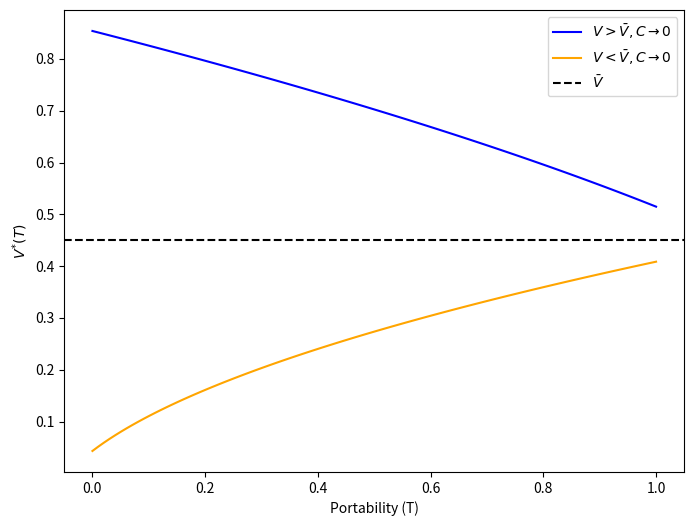
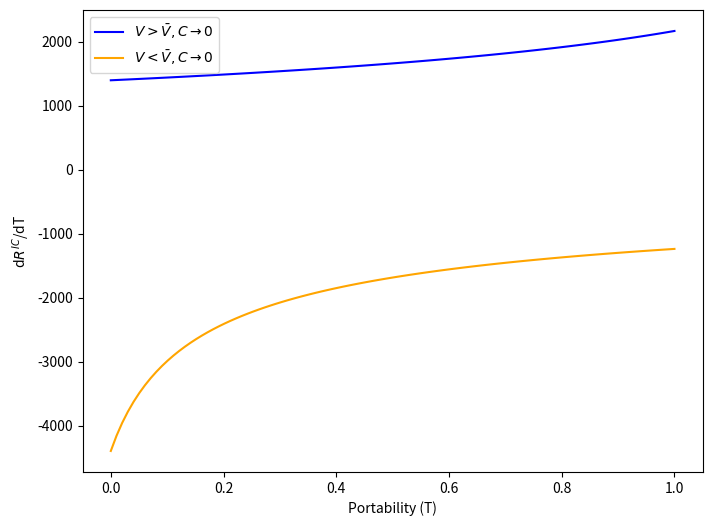
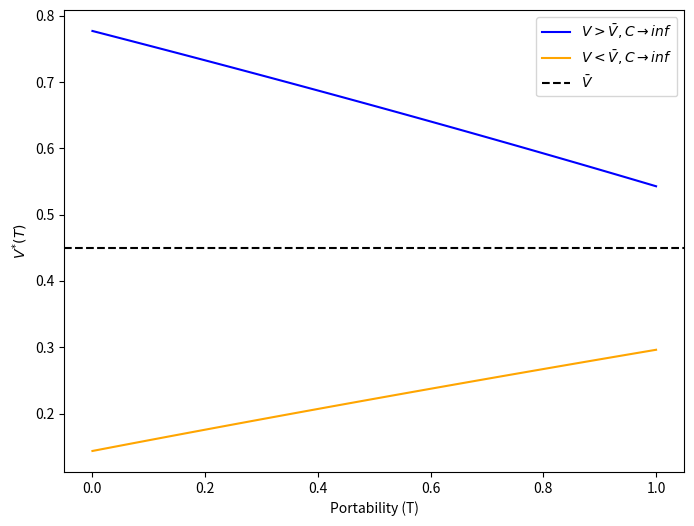
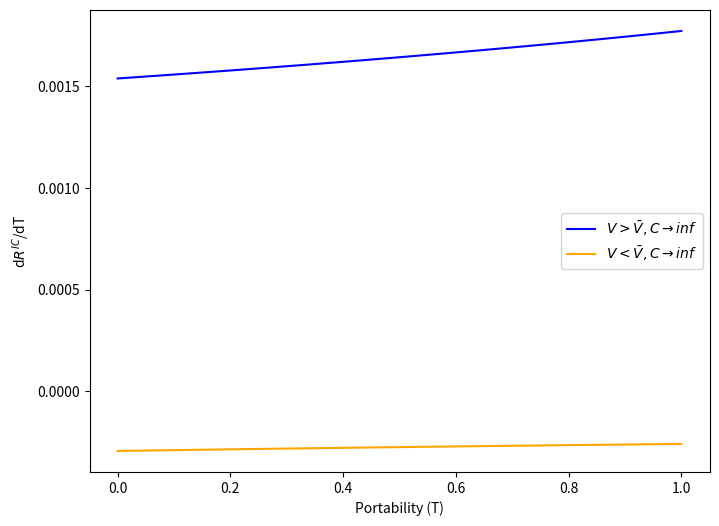

Python code for these plots, in order:
import numpy as np
import matplotlib.pyplot as plt


class Insurer:
    def __init__(self, a1, a2, a3, a4, a5, b1, b2, rI, rG, k):
        self.a1 = a1
        self.a2 = a2
        self.a3 = a3
        self.a4 = a4
        self.a5 = a5
        self.b1 = b1
        self.b2 = b2
        self.rI = rI
        self.rG = rG
        self.k = k

    def v_star(self, T: float) -> float:
        numerator = self.a3 * (self.b1 + self.b1 * self.k * self.rI) + np.sqrt(
            self.a3
            * (1 + self.k * self.rI)
            * (
                -self.a1 * self.a2 * self.b1 * (1 + self.k * self.rI)
                + self.a3 * self.b1**2 * (1 + self.k * self.rI)
                + self.a1**2
                * (
                    self.b2
                    + self.b2 * self.k * self.rI
                    + (self.a4 - self.a5 + self.a4 * self.k * self.rI) * T
                )
            )
        )
        denominator = -self.a1 * self.a3 * (1 + self.k * self.rI)
        output = numerator / denominator
        output = np.where((output >= 0) & (output <= 1), output, np.nan)
        return output

    def c(self, T: float) -> float:
        return self.a1 * T + self.b1

    def l(self, T: float) -> float:
        return self.a5 * T

    def p(self, T: float) -> float:
        output = (
            self.a2 * self.v_star(T)
            + self.a3 * self.v_star(T) ** 2
            + self.a4 * T
            + self.b2
        )
        output = np.where(
            (output >= 0) & (self.a2 + 2 * self.a3 * self.v_star(T) >= 0),
            output,
            np.nan,
        )
        return output

    def r(self, T: float) -> float:
        return self.rG + ((1 + self.k * self.rI) + self.p(T) - self.l(T)) / self.c(
            self.v_star(T)
        )

    def dr_dT(self, T: float) -> float:
        numerator = (1 + self.k * self.rI) * self.a4 - self.a5
        denominator = self.c(self.v_star(T))
        output = numerator / denominator
        return output


if __name__ == "__main__":
    T = np.linspace(0, 1, 100)

    # ----- Insurer when C -> 0 -----
    insurer_g_0 = Insurer(
        a1=0.001,
        a2=3.2,
        a3=-1.8,
        a4=3.4,
        a5=3.395,
        b1=0.0001,
        b2=-1.3,
        rI=0.13,
        rG=0.1,
        k=3,
    )
    insurer_s_0 = Insurer(
        a1=0.001,
        a2=6.2,
        a3=-1.9,
        a4=-1.6,
        a5=-1.595,
        b1=0.0001,
        b2=0.6,
        rI=0.13,
        rG=0.1,
        k=3,
    )
    # Plot V* vs T
    fig, ax = plt.subplots(figsize=(8, 6))
    ax.plot(T, insurer_g_0.v_star(T), label=r"$V>\bar{V}, C \to 0$", color="blue")
    ax.plot(T, insurer_s_0.v_star(T), label=r"$V<\bar{V}, C \to 0$", color="orange")
    ax.axhline(0.45, label=r"$\bar{V}$", color="black", linestyle="--")
    ax.legend()
    ax.set_xlabel("Portability (T)")
    ax.set_ylabel(r"$V^{*}(T)$")
    plt.show()

    # Plot dR/dT vs T
    fig, ax = plt.subplots(figsize=(8, 6))
    ax.plot(T, insurer_g_0.dr_dT(T), label=r"$V>\bar{V}, C \to 0$", color="blue")
    ax.plot(T, insurer_s_0.dr_dT(T), label=r"$V<\bar{V}, C \to 0$", color="orange")
    ax.legend()
    ax.set_xlabel("Portability (T)")
    ax.set_ylabel(r"d$R^{IC}$/dT")
    plt.show()

    # ----- Insurer when C -> inf -----
    insurer_g_inf = Insurer(
        a1=1000,
        a2=4.5,
        a3=-2.53,
        a4=7,
        a5=6.995,
        b1=1000,
        b2=-0.96,
        rI=0.13,
        rG=0.1,
        k=3,
    )
    insurer_s_inf = Insurer(
        a1=1000,
        a2=1.55,
        a3=-0.65,
        a4=-0.85,
        a5=-0.845,
        b1=1000,
        b2=1.35,
        rI=0.13,
        rG=0.1,
        k=3,
    )
    # Plot V* vs T
    fig, ax = plt.subplots(figsize=(8, 6))
    ax.plot(T, insurer_g_inf.v_star(T), label=r"$V>\bar{V}, C \to inf$", color="blue")
    ax.plot(T, insurer_s_inf.v_star(T), label=r"$V<\bar{V}, C \to inf$", color="orange")
    ax.axhline(0.45, label=r"$\bar{V}$", color="black", linestyle="--")
    ax.legend()
    ax.set_xlabel("Portability (T)")
    ax.set_ylabel(r"$V^{*}(T)$")
    plt.show()

    # Plot dR/dT vs T
    fig, ax = plt.subplots(figsize=(8, 6))
    ax.plot(T, insurer_g_inf.dr_dT(T), label=r"$V>\bar{V}, C \to inf$", color="blue")
    ax.plot(T, insurer_s_inf.dr_dT(T), label=r"$V<\bar{V}, C \to inf$", color="orange")
    ax.legend()
    ax.set_xlabel("Portability (T)")
    ax.set_ylabel(r"d$R^{IC}$/dT")
    plt.show()
